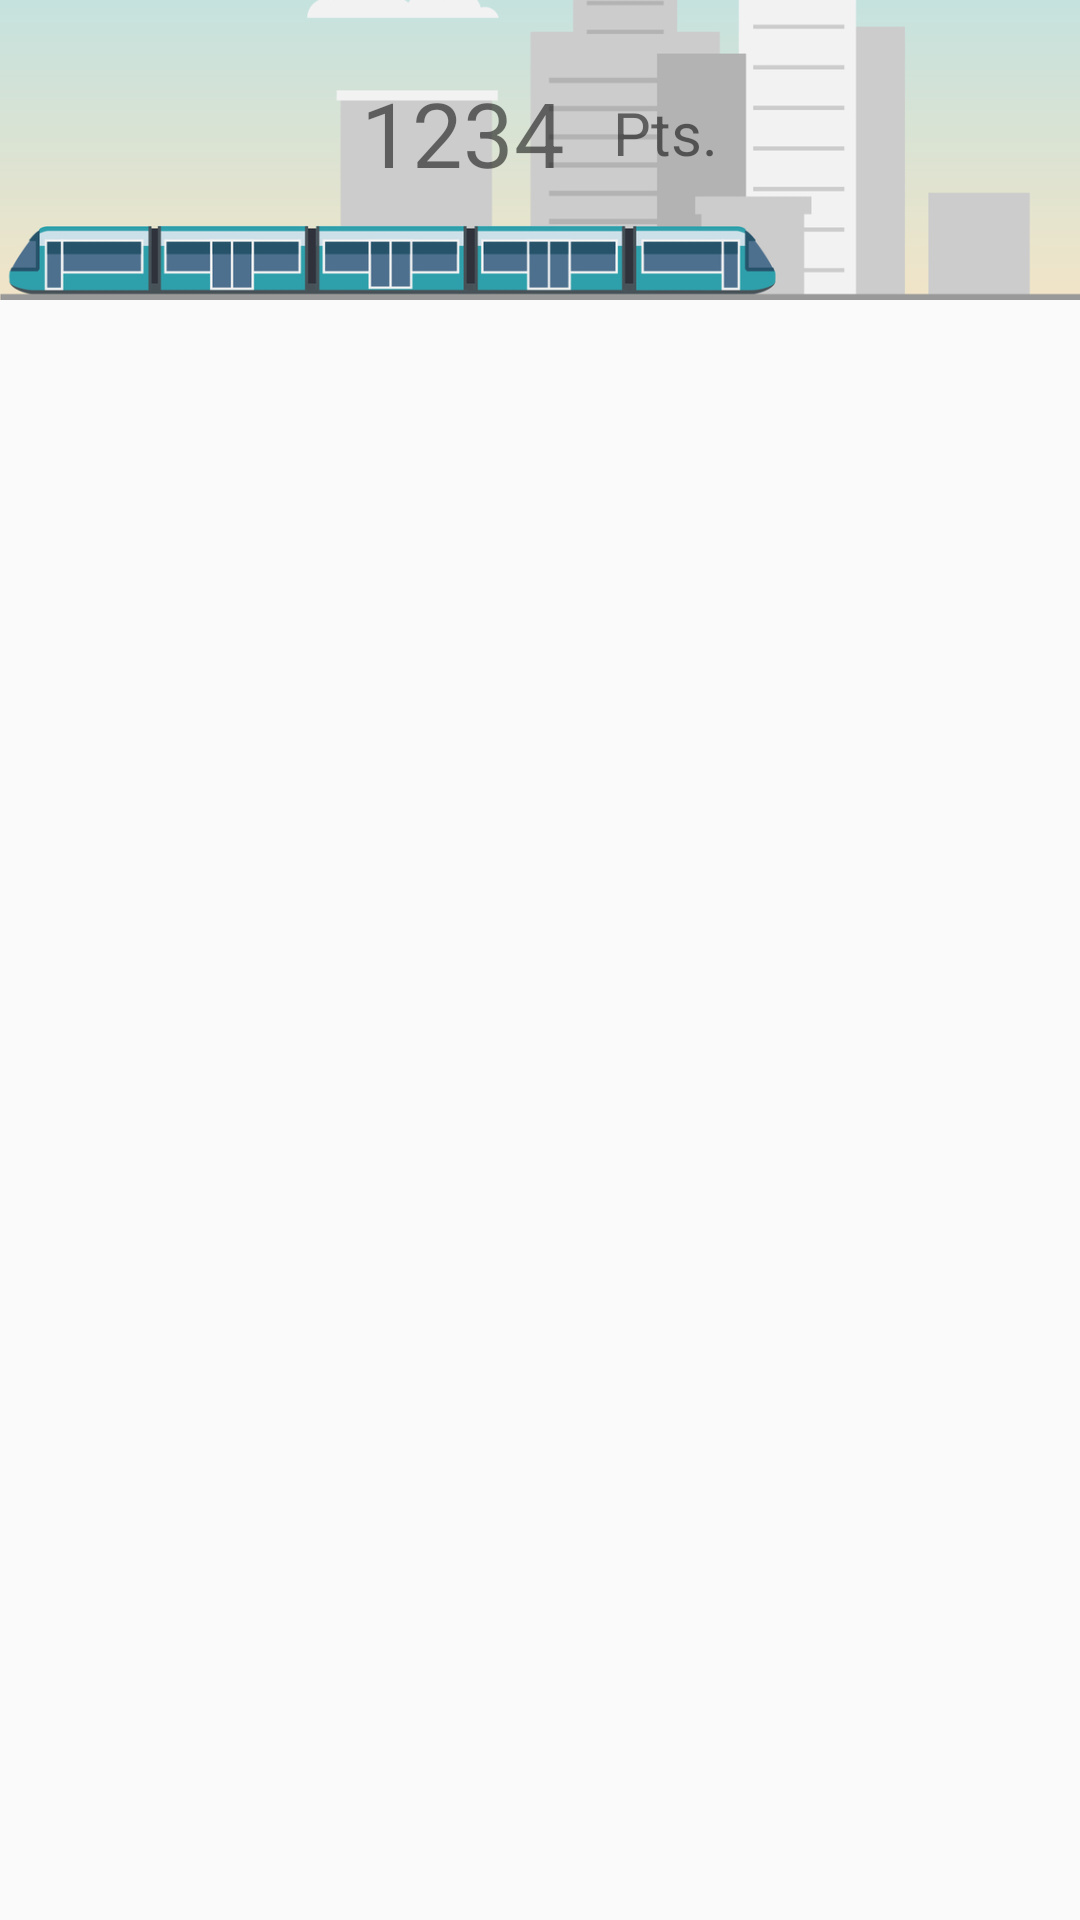

Reconstruct the res/layout file that produces this screen, plus the resources it refers to.
<!-- AndroidManifest.xml: application theme FullScreen -->
<!-- res/layout/points_banner.xml -->
<?xml version="1.0" encoding="utf-8"?>
<LinearLayout
    xmlns:android="http://schemas.android.com/apk/res/android" android:layout_width="match_parent"
    android:layout_height="wrap_content">

    <RelativeLayout
        android:id="@+id/pointsBanner"
        android:layout_width="match_parent"
        android:layout_height="wrap_content"
        android:orientation="vertical"
        >

        <ImageView
            android:layout_width="match_parent"
            android:layout_height="100dp"
            android:scaleType="centerCrop"
            android:src="@drawable/metro" />

        <LinearLayout
            android:layout_width="match_parent"
            android:layout_height="wrap_content"
            android:orientation="horizontal"
            android:gravity="center"
            >

            <TextView
                android:id="@+id/home_points"
                android:layout_width="wrap_content"
                android:layout_height="wrap_content"
                android:layout_marginEnd="8dp"
                android:layout_marginStart="8dp"
                android:layout_marginTop="16dp"
                android:text="1234"
                android:textSize="30sp"/>

            <TextView
                android:layout_width="wrap_content"
                android:layout_height="wrap_content"
                android:layout_marginEnd="8dp"
                android:layout_marginStart="8dp"
                android:layout_marginTop="16dp"
                android:text="@string/pts_string"
                android:textSize="20sp" />

        </LinearLayout>
    </RelativeLayout>

</LinearLayout>
<!-- resources referenced by this layout -->
<resources>
  <!-- drawable metro: jpg bitmap (drawable, 189580 bytes) -->
  <string name="pts_string">Pts.</string>
  <style name="FullScreen" parent="Theme.AppCompat.DayNight.NoActionBar">
          <item name="android:windowNoTitle">true</item>
          <item name="android:windowActionBar">false</item>
          <item name="android:windowFullscreen">true</item>
          <item name="android:windowContentOverlay">@null</item>
      </style>
</resources>
